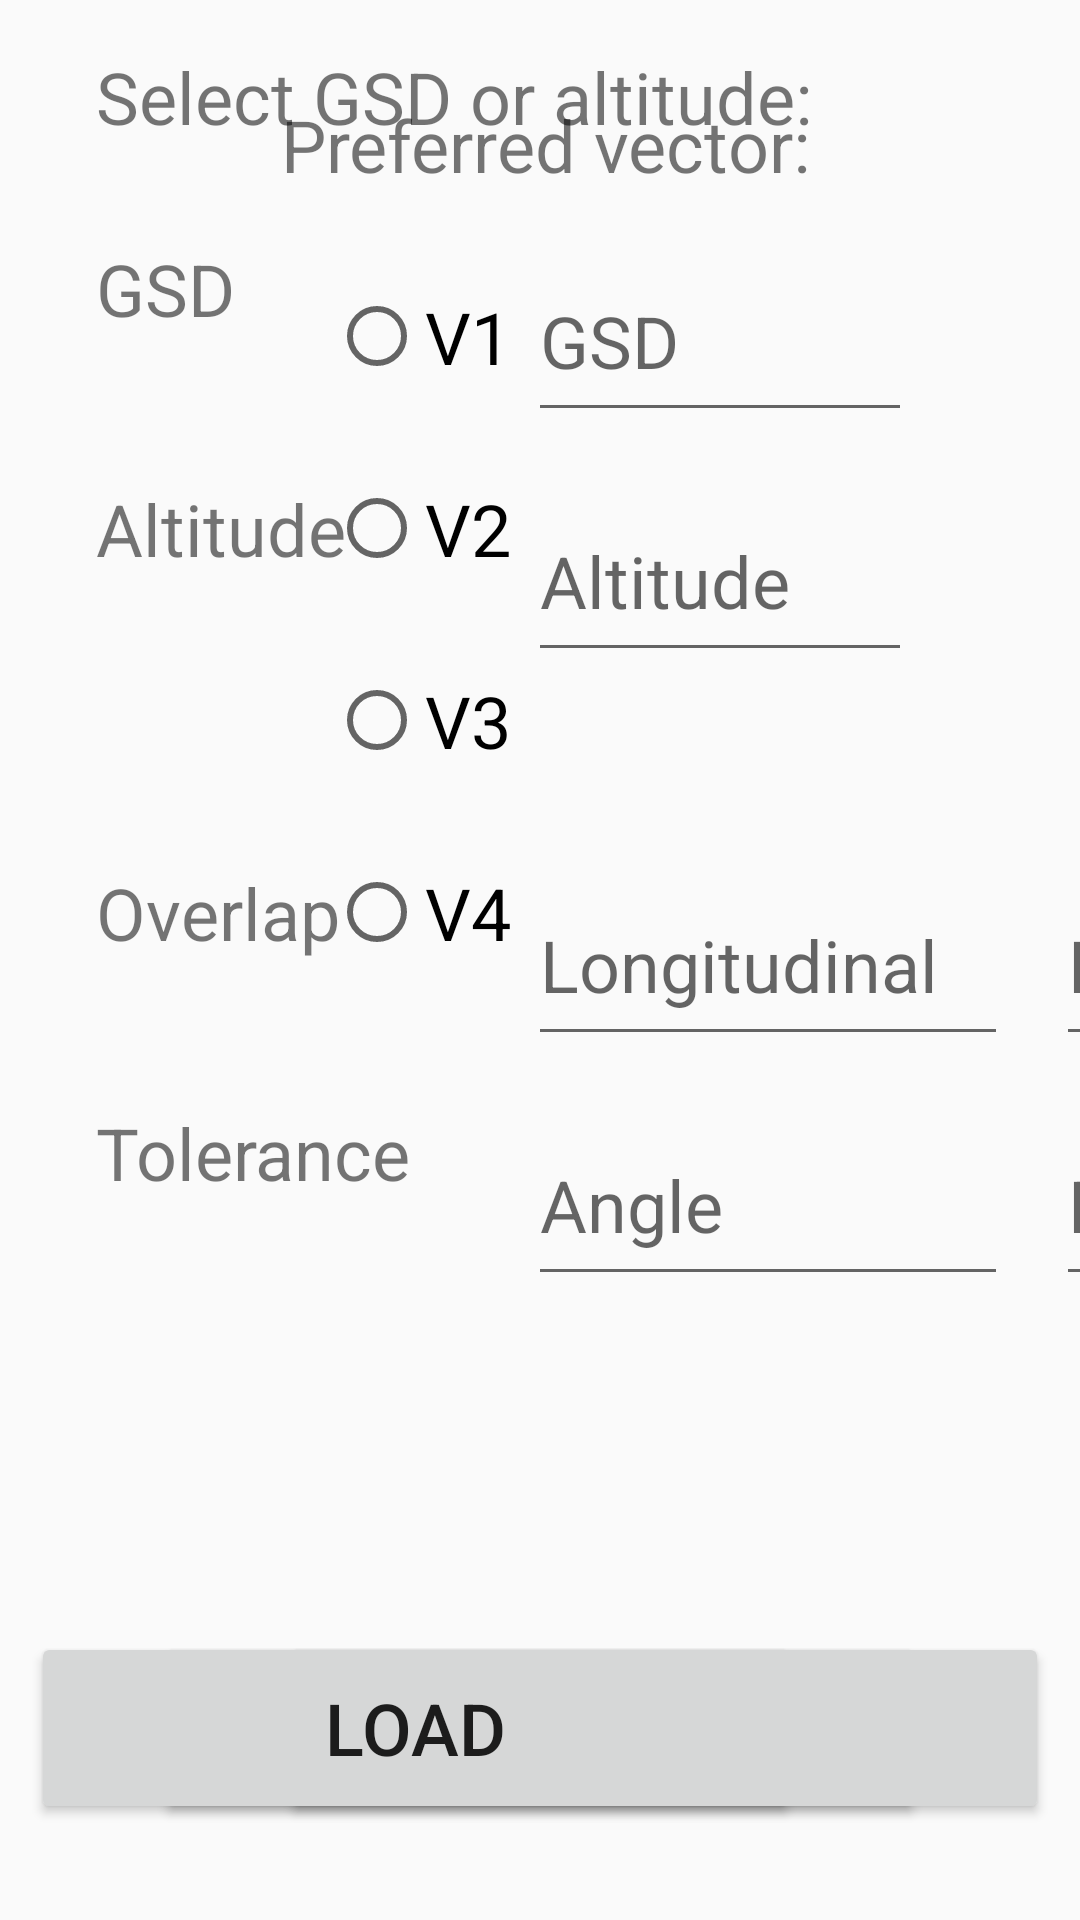

Write the Android layout XML for this screen, with the resource values it uses.
<!-- AndroidManifest.xml: application theme AppTheme -->
<!-- res/layout/activity_flight_settings.xml -->
<?xml version="1.0" encoding="utf-8"?>
<android.support.constraint.ConstraintLayout xmlns:android="http://schemas.android.com/apk/res/android"
    xmlns:app="http://schemas.android.com/apk/res-auto"
    xmlns:tools="http://schemas.android.com/tools"
    android:layout_width="match_parent"
    android:layout_height="match_parent"
    tools:context=".FlightSettingsActivity">

    <Button
        android:id="@+id/btn_ok"
        android:layout_width="256dp"
        android:layout_height="64dp"
        android:layout_marginBottom="32dp"
        android:text="@string/ok"
        android:textSize="24sp"
        app:layout_constraintBottom_toBottomOf="parent"
        app:layout_constraintEnd_toEndOf="parent"
        app:layout_constraintHorizontal_bias="0.9"
        app:layout_constraintStart_toStartOf="parent" />

    <Button
        android:id="@+id/btn_save"
        android:layout_width="256dp"
        android:layout_height="64dp"
        android:layout_marginBottom="32dp"
        android:text="@string/save"
        android:textSize="24sp"
        app:layout_constraintBottom_toBottomOf="parent"
        app:layout_constraintEnd_toEndOf="parent"
        app:layout_constraintHorizontal_bias="0.5"
        app:layout_constraintStart_toStartOf="parent" />

    <Button
        android:id="@+id/btn_load"
        android:layout_width="256dp"
        android:layout_height="64dp"
        android:layout_marginBottom="32dp"
        android:text="@string/load"
        android:textSize="24sp"
        app:layout_constraintBottom_toBottomOf="parent"
        app:layout_constraintEnd_toEndOf="parent"
        app:layout_constraintHorizontal_bias="0.1"
        app:layout_constraintStart_toStartOf="parent" />

    <TextView
        android:id="@+id/txv_gsd_alt_caption"
        android:layout_width="272dp"
        android:layout_height="64dp"
        android:layout_marginStart="32dp"
        android:layout_marginTop="16dp"
        android:text="@string/gsd_or_altitude"
        android:textSize="24sp"
        app:layout_constraintStart_toStartOf="parent"
        app:layout_constraintTop_toTopOf="parent" />

    <TextView
        android:id="@+id/txv_gsd"
        android:layout_width="128dp"
        android:layout_height="64dp"
        android:layout_marginStart="32dp"
        android:text="@string/gsd"
        android:textSize="24sp"
        app:layout_constraintStart_toStartOf="parent"
        app:layout_constraintTop_toBottomOf="@+id/txv_gsd_alt_caption" />

    <EditText
        android:id="@+id/txb_gsd"
        android:layout_width="128dp"
        android:layout_height="64dp"
        android:layout_marginStart="16dp"
        android:ems="10"
        android:hint="@string/gsd"
        android:inputType="number|numberDecimal"
        android:textSize="24sp"
        app:layout_constraintStart_toEndOf="@+id/txv_gsd"
        app:layout_constraintTop_toBottomOf="@+id/txv_gsd_alt_caption" />

    <TextView
        android:id="@+id/txv_altitude"
        android:layout_width="128dp"
        android:layout_height="64dp"
        android:layout_marginStart="32dp"
        android:layout_marginTop="16dp"
        android:text="@string/altitude"
        android:textSize="24sp"
        app:layout_constraintStart_toStartOf="parent"
        app:layout_constraintTop_toBottomOf="@+id/txv_gsd" />

    <EditText
        android:id="@+id/txb_altitude"
        android:layout_width="128dp"
        android:layout_height="64dp"
        android:layout_marginStart="16dp"
        android:layout_marginTop="16dp"
        android:ems="10"
        android:hint="@string/altitude"
        android:inputType="number|numberDecimal"
        android:textSize="24sp"
        app:layout_constraintStart_toEndOf="@+id/txv_altitude"
        app:layout_constraintTop_toBottomOf="@+id/txb_gsd" />

    <TextView
        android:id="@+id/txv_overlap"
        android:layout_width="128dp"
        android:layout_height="64dp"
        android:layout_marginStart="32dp"
        android:layout_marginTop="64dp"
        android:text="@string/overlap"
        android:textSize="24sp"
        app:layout_constraintStart_toStartOf="parent"
        app:layout_constraintTop_toBottomOf="@+id/txv_altitude" />

    <EditText
        android:id="@+id/txb_overlap_longitudal"
        android:layout_width="160dp"
        android:layout_height="64dp"
        android:layout_marginStart="16dp"
        android:layout_marginTop="64dp"
        android:ems="10"
        android:hint="@string/longitudinal"
        android:inputType="number"
        android:textSize="24sp"
        app:layout_constraintStart_toEndOf="@+id/txv_overlap"
        app:layout_constraintTop_toBottomOf="@+id/txb_altitude" />

    <EditText
        android:id="@+id/txb_overlap_lateral"
        android:layout_width="160dp"
        android:layout_height="64dp"
        android:layout_marginStart="16dp"
        android:layout_marginTop="64dp"
        android:ems="10"
        android:hint="@string/lateral"
        android:inputType="number"
        android:textSize="24sp"
        app:layout_constraintStart_toEndOf="@+id/txb_overlap_longitudal"
        app:layout_constraintTop_toBottomOf="@+id/txb_altitude" />

    <TextView
        android:id="@+id/txv_tolerance"
        android:layout_width="128dp"
        android:layout_height="64dp"
        android:layout_marginStart="32dp"
        android:layout_marginTop="16dp"
        android:text="@string/tolerance"
        android:textSize="24sp"
        app:layout_constraintStart_toStartOf="parent"
        app:layout_constraintTop_toBottomOf="@+id/txv_overlap" />

    <EditText
        android:id="@+id/txb_tolerance_angle"
        android:layout_width="160dp"
        android:layout_height="64dp"
        android:layout_marginStart="16dp"
        android:layout_marginTop="16dp"
        android:ems="10"
        android:hint="@string/angle"
        android:inputType="number|numberDecimal"
        android:textSize="24sp"
        app:layout_constraintStart_toEndOf="@+id/txv_tolerance"
        app:layout_constraintTop_toBottomOf="@+id/txb_overlap_longitudal" />

    <EditText
        android:id="@+id/txb_tolerance_distance"
        android:layout_width="160dp"
        android:layout_height="64dp"
        android:layout_marginStart="16dp"
        android:layout_marginTop="16dp"
        android:ems="10"
        android:hint="@string/distance"
        android:inputType="number|numberDecimal"
        android:textSize="24sp"
        app:layout_constraintStart_toEndOf="@+id/txb_tolerance_angle"
        app:layout_constraintTop_toBottomOf="@+id/txb_overlap_lateral" />

    <TextView
        android:id="@+id/txv_prefered_vector"
        android:layout_width="256dp"
        android:layout_height="64dp"
        android:layout_marginTop="32dp"
        android:text="@string/prefered_vector"
        android:textSize="24sp"
        app:layout_constraintEnd_toEndOf="parent"
        app:layout_constraintHorizontal_bias="0.9"
        app:layout_constraintStart_toStartOf="parent"
        app:layout_constraintTop_toTopOf="parent" />

    <RadioGroup
        android:id="@+id/rb_group"
        android:layout_width="256dp"
        android:layout_height="256dp"
        app:layout_constraintEnd_toEndOf="parent"
        app:layout_constraintHorizontal_bias="0.9"
        app:layout_constraintStart_toStartOf="parent"
        app:layout_constraintTop_toBottomOf="@+id/txv_prefered_vector">

        <RadioButton
            android:id="@+id/rb_v1"
            android:layout_width="128dp"
            android:layout_height="32dp"
            android:layout_marginBottom="32dp"
            android:layout_marginStart="16dp"
            android:layout_weight="1"
            android:text="@string/v1"
            android:textSize="24sp"
            app:layout_constraintBottom_toBottomOf="parent"
            app:layout_constraintStart_toEndOf="@+id/rb_v1" />

        <RadioButton
            android:id="@+id/rb_v2"
            android:layout_width="128dp"
            android:layout_height="32dp"
            android:layout_marginBottom="32dp"
            android:layout_marginStart="16dp"
            android:layout_weight="1"
            android:text="@string/v2"
            android:textSize="24sp"
            app:layout_constraintBottom_toBottomOf="parent"
            app:layout_constraintStart_toEndOf="@+id/rb_v1" />

        <RadioButton
            android:id="@+id/rb_v3"
            android:layout_width="128dp"
            android:layout_height="32dp"
            android:layout_marginBottom="32dp"
            android:layout_marginStart="16dp"
            android:layout_weight="1"
            android:text="@string/v3"
            android:textSize="24sp"
            app:layout_constraintBottom_toBottomOf="parent"
            app:layout_constraintStart_toEndOf="@+id/rb_v1" />

        <RadioButton
            android:id="@+id/rb_v4"
            android:layout_width="128dp"
            android:layout_height="32dp"
            android:layout_marginBottom="32dp"
            android:layout_marginStart="16dp"
            android:layout_weight="1"
            android:text="@string/v4"
            android:textSize="24sp"
            app:layout_constraintBottom_toBottomOf="parent"
            app:layout_constraintStart_toEndOf="@+id/rb_v3" />
    </RadioGroup>

</android.support.constraint.ConstraintLayout>
<!-- resources referenced by this layout -->
<resources>
  <string name="altitude">Altitude</string>
  <string name="angle">Angle</string>
  <string name="distance">Distance</string>
  <string name="gsd">GSD</string>
  <string name="gsd_or_altitude">Select GSD or altitude:</string>
  <string name="lateral">Lateral</string>
  <string name="load">Load</string>
  <string name="longitudinal">Longitudinal</string>
  <string name="ok">OK</string>
  <string name="overlap">Overlap</string>
  <string name="prefered_vector">Preferred vector:</string>
  <string name="save">Save</string>
  <string name="tolerance">Tolerance</string>
  <string name="v1">V1</string>
  <string name="v2">V2</string>
  <string name="v3">V3</string>
  <string name="v4">V4</string>
  <style name="AppTheme" parent="Theme.AppCompat.Light.NoActionBar">
          <item name="colorPrimary">@color/colorPrimary</item>
          <item name="colorPrimaryDark">@color/colorPrimaryDark</item>
          <item name="colorAccent">@color/colorAccent</item>
      </style>
  <!-- not gathered from this repository: default colours our renderer supplied (Android Studio template values) -->
  <color name="colorPrimary">#FF6200EE</color>
  <color name="colorPrimaryDark">#FF3700B3</color>
  <color name="colorAccent">#FF03DAC5</color>
</resources>
